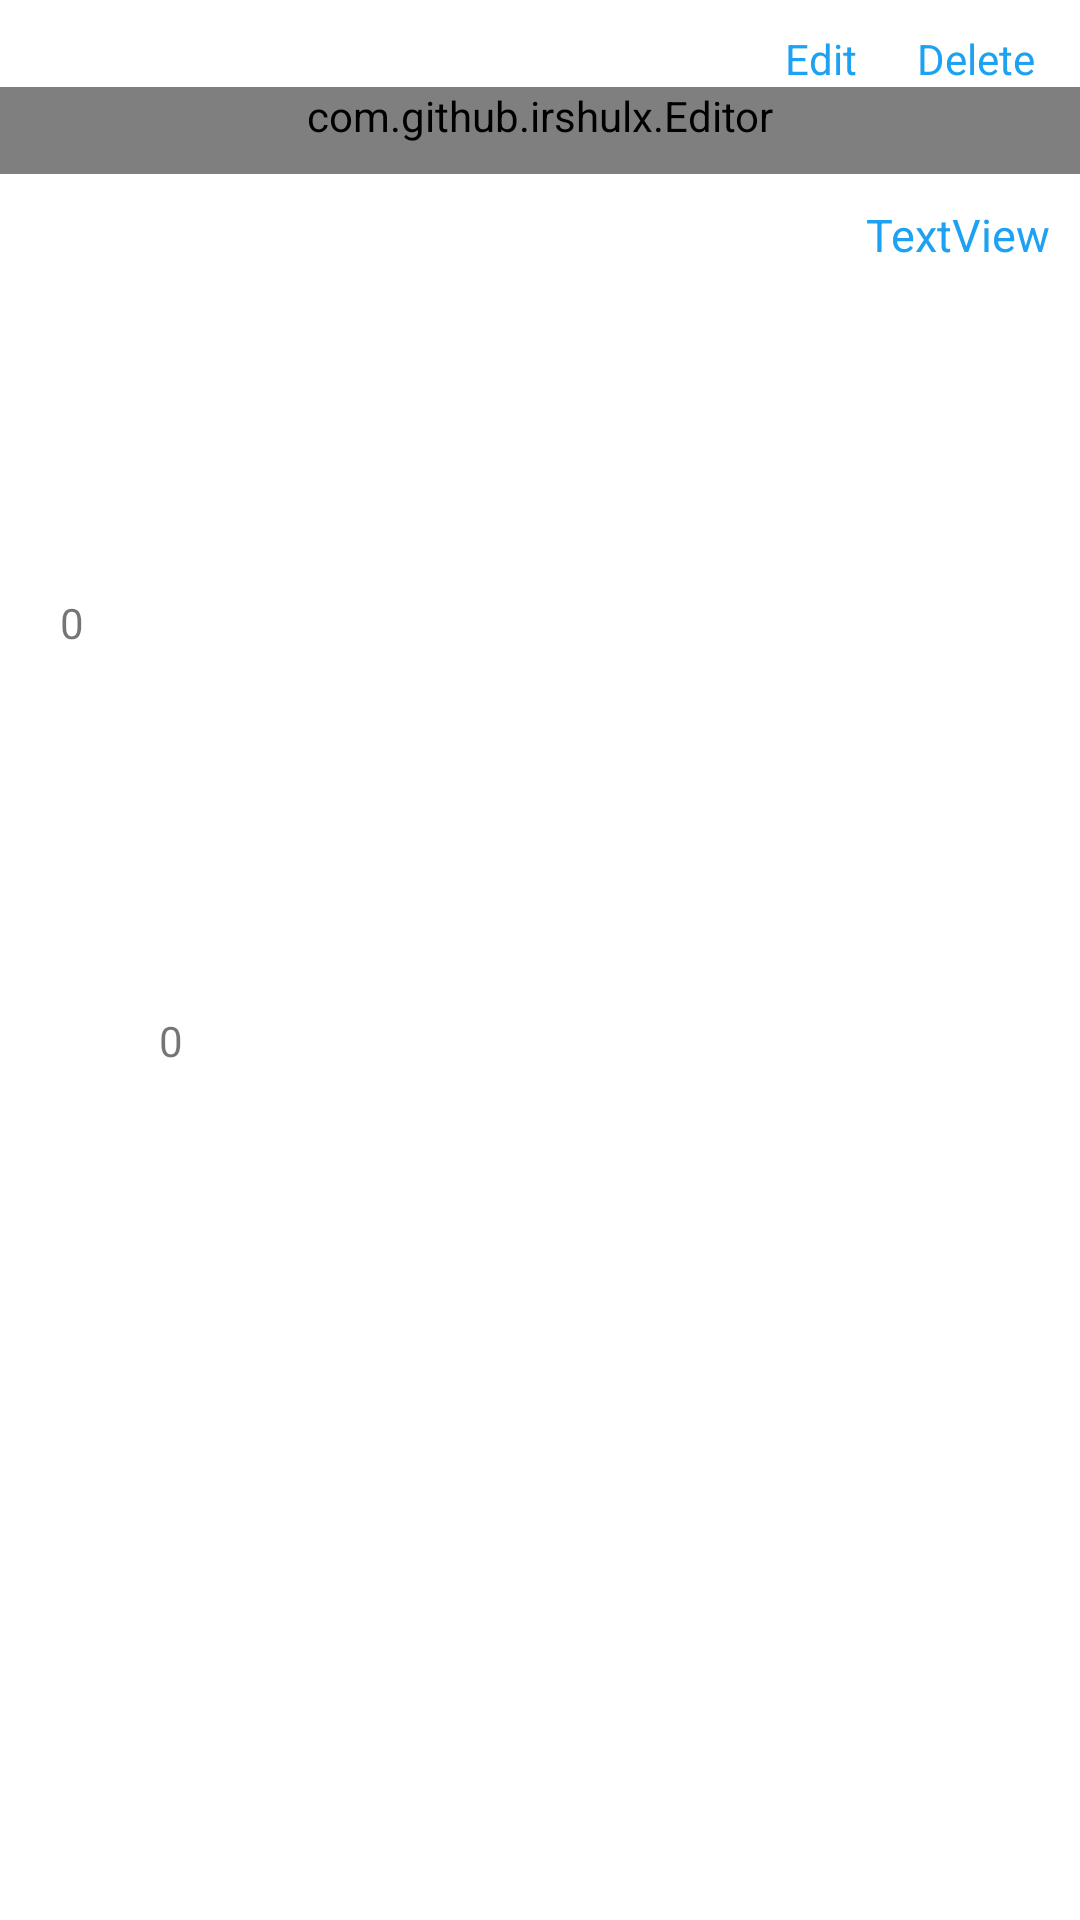

Reconstruct the res/layout file that produces this screen, plus the resources it refers to.
<!-- AndroidManifest.xml: application theme Theme.Villages -->
<!-- res/layout/unity_edit_row.xml -->
<?xml version="1.0" encoding="utf-8"?>
<androidx.constraintlayout.widget.ConstraintLayout xmlns:android="http://schemas.android.com/apk/res/android"
    android:layout_width="match_parent"
    android:layout_height="wrap_content"
    xmlns:app="http://schemas.android.com/apk/res-auto">
    <TextView
        android:id="@+id/delete"
        android:layout_width="wrap_content"
        android:layout_height="wrap_content"
        android:layout_marginTop="10dp"
        android:layout_marginEnd="15dp"
        android:textColor="@color/light_blue"
        android:text="Delete"
        app:layout_constraintBottom_toBottomOf="@+id/edit"
        app:layout_constraintEnd_toEndOf="parent"
        app:layout_constraintTop_toTopOf="parent" />

    <TextView
        android:id="@+id/edit"
        android:layout_width="wrap_content"
        android:layout_height="wrap_content"
        android:layout_marginTop="10dp"
        android:layout_marginEnd="20dp"
        android:textColor="@color/light_blue"
        android:text="Edit"
        app:layout_constraintEnd_toStartOf="@+id/delete"
        app:layout_constraintTop_toTopOf="parent" />
    <ScrollView
        android:id="@+id/scrollView"
        android:layout_width="match_parent"
        android:scrollbarStyle="insideOverlay"
        android:layout_height="wrap_content"
        app:layout_constraintTop_toBottomOf="@+id/edit">
    <com.github.irshulx.Editor
        android:layout_width="match_parent"
        android:id="@+id/renderer"
        app:render_type="Renderer"
        android:paddingLeft="10dp"
        android:paddingRight="10dp"
        android:layout_height="wrap_content"
        android:paddingBottom="10dp"
        app:layout_constraintEnd_toEndOf="parent"
        app:layout_constraintStart_toStartOf="parent"

        />
    </ScrollView>

    <ImageView
        android:id="@+id/comments"
        android:layout_width="wrap_content"
        android:layout_height="wrap_content"
        android:layout_marginStart="10dp"
        android:layout_marginTop="10dp"
        android:layout_marginBottom="15dp"
        android:src="@drawable/comments_icon"
        app:layout_constraintBottom_toBottomOf="parent"
        app:layout_constraintStart_toStartOf="parent"
        app:layout_constraintTop_toBottomOf="@+id/scrollView" />

    <TextView
        android:id="@+id/no_of_comments"
        android:layout_width="wrap_content"
        android:layout_height="wrap_content"
        android:layout_marginStart="10dp"
        android:layout_marginTop="10dp"
        android:text="0"
        app:layout_constraintBottom_toBottomOf="@+id/comments"
        app:layout_constraintStart_toEndOf="@+id/comments"
        app:layout_constraintTop_toBottomOf="@+id/scrollView" />

    <ImageView
        android:id="@+id/likes"
        android:layout_width="wrap_content"
        android:layout_height="wrap_content"
        android:layout_marginStart="15dp"
        app:layout_constraintBottom_toBottomOf="@+id/comments"
        app:layout_constraintStart_toEndOf="@+id/no_of_comments"
        app:layout_constraintTop_toTopOf="@+id/comments"
        android:src="@drawable/thumbs_up" />

    <TextView
        android:id="@+id/username"
        android:layout_width="wrap_content"
        android:layout_height="wrap_content"
        android:layout_marginTop="10dp"
        android:layout_marginEnd="10dp"
        android:textColor="@color/light_blue"
        android:textSize="15dp"
        android:text="TextView"
        app:layout_constraintEnd_toEndOf="parent"
        app:layout_constraintTop_toBottomOf="@+id/scrollView" />

    <TextView
        android:id="@+id/no_of_likes"
        android:layout_width="wrap_content"
        android:layout_height="wrap_content"
        android:layout_marginStart="10dp"
        android:text="0"
        app:layout_constraintBottom_toBottomOf="@+id/likes"
        app:layout_constraintStart_toEndOf="@+id/likes"
        app:layout_constraintTop_toTopOf="@+id/likes" />

</androidx.constraintlayout.widget.ConstraintLayout>
<!-- resources referenced by this layout -->
<resources>
  <color name="light_blue">#1DA1F2</color>
  <style name="Theme.Villages" parent="Theme.MaterialComponents.DayNight.NoActionBar">
          
          <item name="colorPrimary">@color/black</item>
          <item name="colorPrimaryVariant">@color/black</item>
          <item name="colorOnPrimary">@color/white</item>
          
          <item name="colorSecondary">@color/black</item>
          <item name="colorSecondaryVariant">@color/teal_700</item>
          <item name="colorOnSecondary">@color/black</item>
          
          <item name="android:statusBarColor" tools:targetApi="l">?attr/colorOnSecondary</item>
          
  
      </style>
  <color name="black">#FF000000</color>
  <color name="white">#FFFFFFFF</color>
  <color name="teal_700">#FF018786</color>
</resources>
